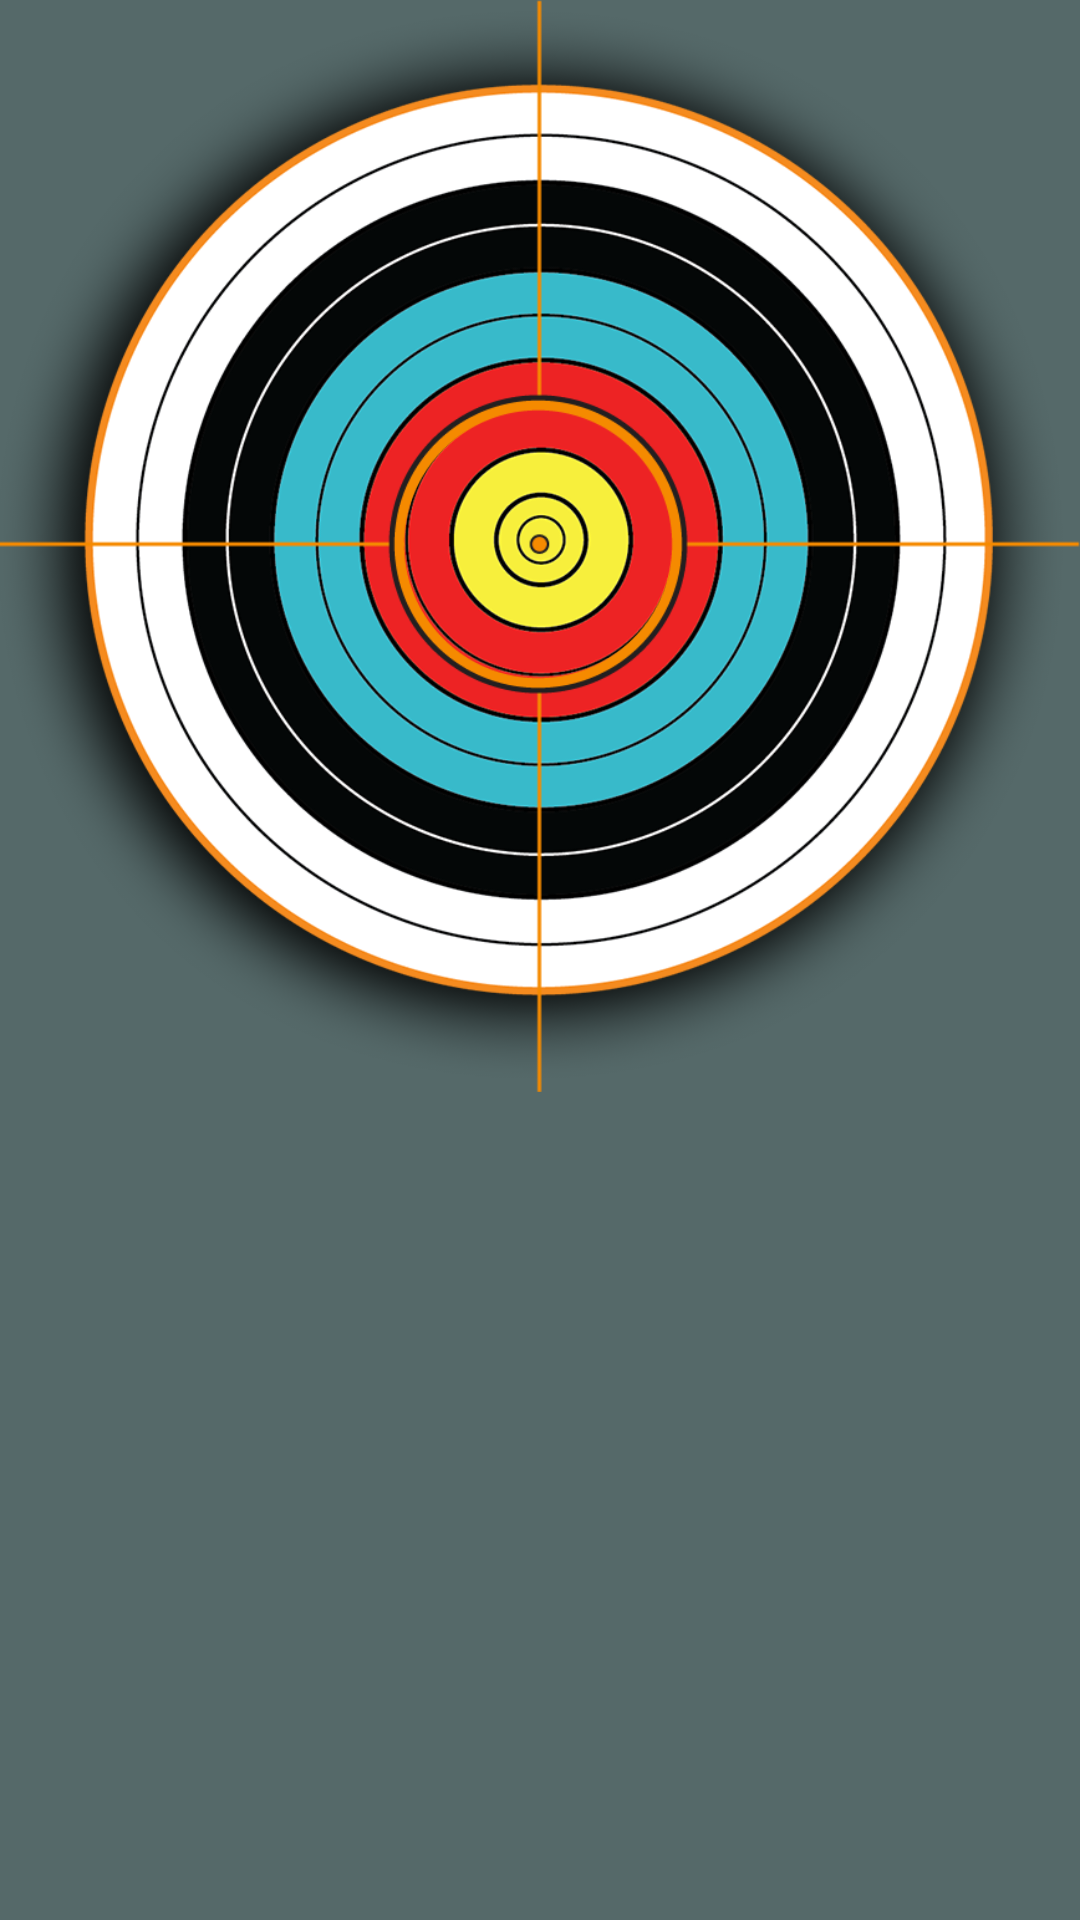

Produce the Android XML layout that renders to this screen, including the resource entries it uses.
<!-- AndroidManifest.xml: application theme Theme.SpotOn -->
<!-- res/layout/widget_shot.xml -->
<?xml version="1.0" encoding="utf-8"?>
<layout xmlns:android="http://schemas.android.com/apk/res/android"
    xmlns:app="http://schemas.android.com/apk/res-auto">

    <androidx.constraintlayout.widget.ConstraintLayout
        android:layout_width="match_parent"
        android:layout_height="wrap_content"
        android:background="@color/colorPrimaryVariant" >

        <RelativeLayout
            android:layout_width="match_parent"
            android:layout_height="wrap_content"
            app:layout_constraintEnd_toEndOf="parent"
            app:layout_constraintStart_toStartOf="parent"
            app:layout_constraintTop_toTopOf="parent">

            <ImageView
                android:id="@+id/shot_target"
                android:layout_width="match_parent"
                android:layout_height="wrap_content"
                android:adjustViewBounds="true"
                android:src="@drawable/target" />

            <ImageView
                android:layout_width="match_parent"
                android:layout_height="wrap_content"
                android:adjustViewBounds="true"
                android:src="@drawable/scope" />

        </RelativeLayout>
    </androidx.constraintlayout.widget.ConstraintLayout>
</layout>
<!-- resources referenced by this layout -->
<resources>
  <color name="colorPrimaryVariant">#556969</color>
  <!-- drawable scope: png bitmap (drawable-v24, 13424 bytes) -->
  <!-- drawable target: png bitmap (drawable-v24, 262880 bytes) -->
  <style name="Theme.SpotOn" parent="Theme.MaterialComponents.DayNight.DarkActionBar">
          
          <item name="colorPrimary">@color/white</item>
          <item name="colorPrimaryVariant">@color/white</item>
          <item name="colorOnPrimary">@color/white</item>
          
          <item name="colorSecondary">@color/black</item>
          <item name="colorSecondaryVariant">@color/black</item>
          <item name="colorOnSecondary">@color/black</item>
          
          <item name="windowActionBar">false</item>
          <item name="windowNoTitle">true</item>
          <item name="android:windowFullscreen">true</item>
          <item name="android:windowLayoutInDisplayCutoutMode">shortEdges</item>
          <item name="android:windowTranslucentStatus">true</item>
          <item name="android:windowTranslucentNavigation">true</item>
          
      </style>
  <color name="white">#FFFFFFFF</color>
  <color name="black">#FF000000</color>
</resources>
